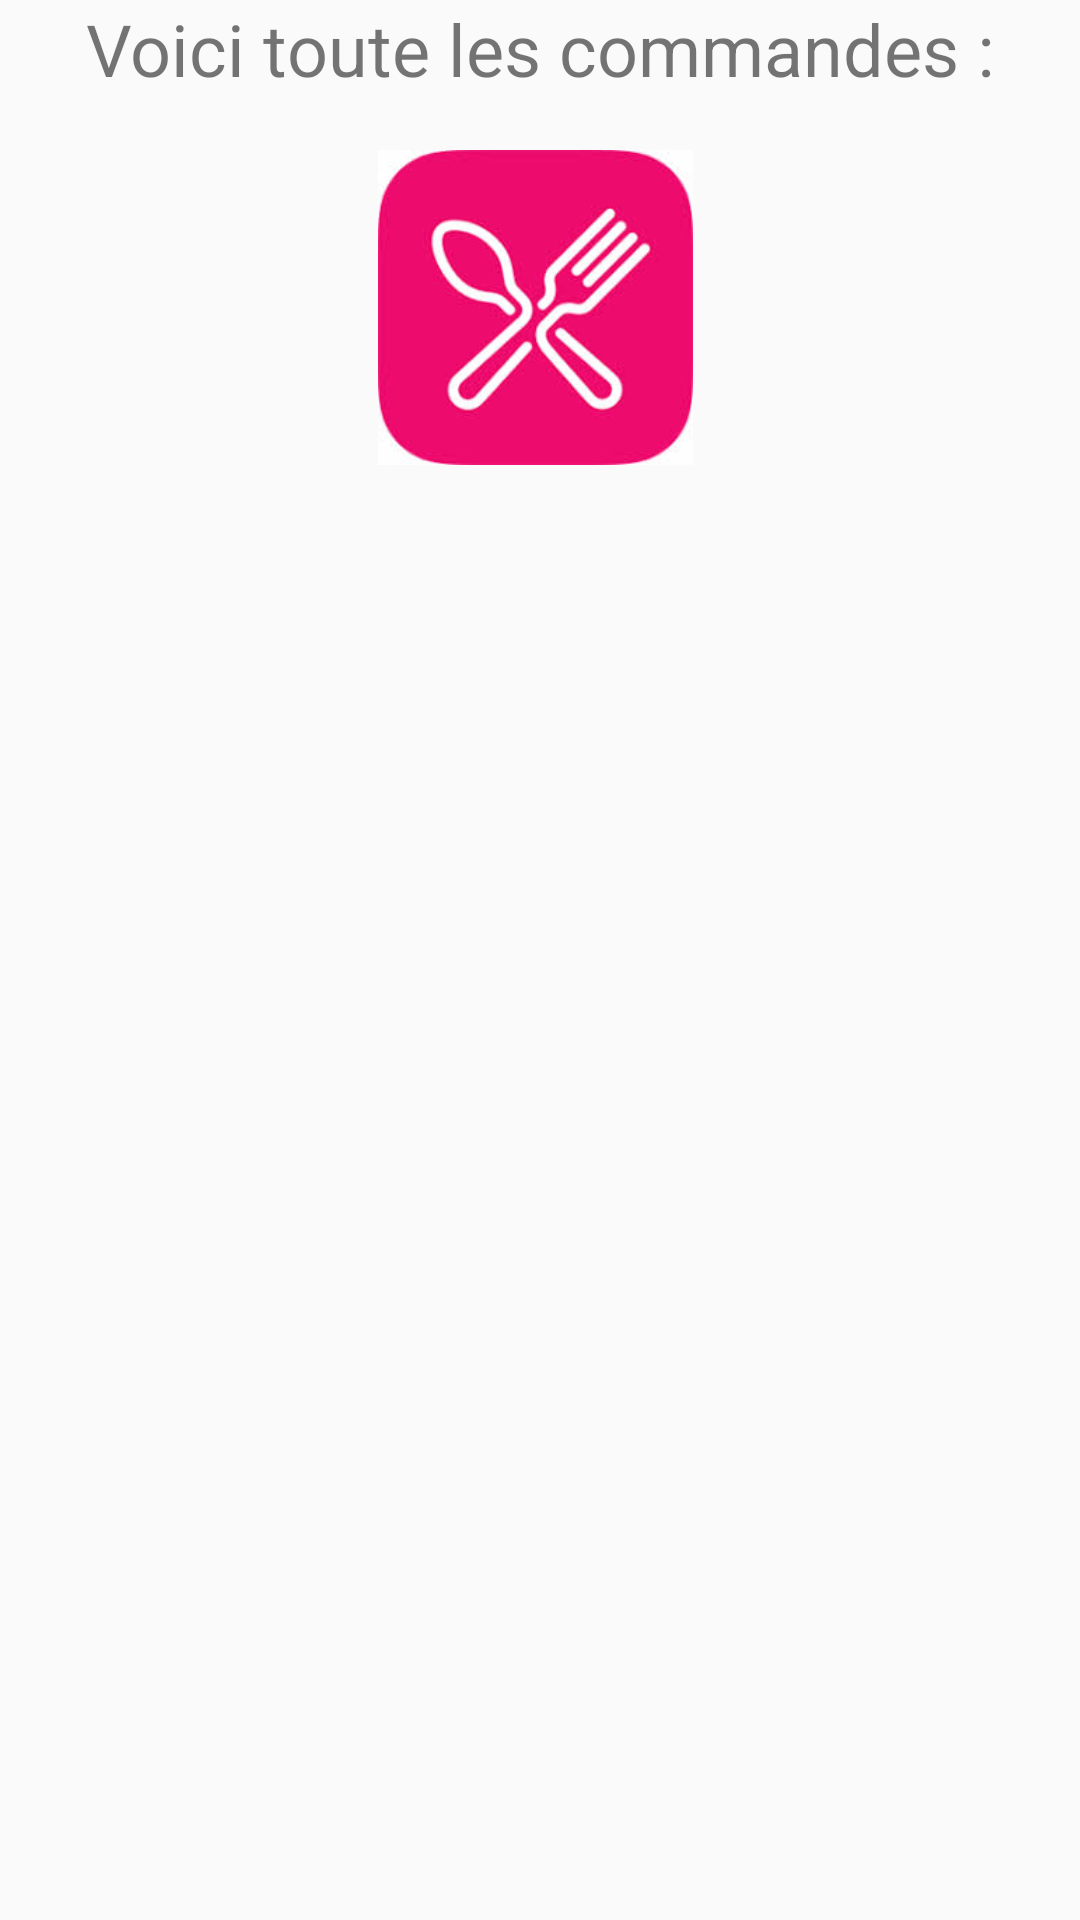

Android layout source for this screen:
<!-- AndroidManifest.xml: application theme Theme.AppCompat.Light.DarkActionBar -->
<!-- res/layout/activity_afficher.xml -->
<?xml version="1.0" encoding="utf-8"?>
<RelativeLayout xmlns:android="http://schemas.android.com/apk/res/android"
    xmlns:app="http://schemas.android.com/apk/res-auto"
    android:layout_width="match_parent" android:layout_height="match_parent">

    <ListView
        android:id="@+id/LvAffiche"
        android:layout_width="match_parent"
        android:layout_height="320dp"
        android:layout_alignParentBottom="true"
        android:layout_alignParentStart="true"
        android:layout_marginBottom="33dp" />

    <TextView
        android:id="@+id/textView12"
        android:layout_width="wrap_content"
        android:layout_height="wrap_content"
        android:layout_alignParentTop="true"
        android:layout_centerHorizontal="true"
        android:text="Voici toute les commandes :"
        android:textSize="24sp" />

    <ImageView
        android:id="@+id/imageView3"
        android:layout_width="wrap_content"
        android:layout_height="105dp"
        android:layout_alignParentStart="true"
        android:layout_alignParentTop="true"
        android:layout_marginStart="66dp"
        android:layout_marginTop="50dp"
        app:srcCompat="@drawable/images" />

</RelativeLayout>
<!-- resources referenced by this layout -->
<resources>
  <!-- drawable images: jpg bitmap (drawable, 8819 bytes) -->
</resources>
